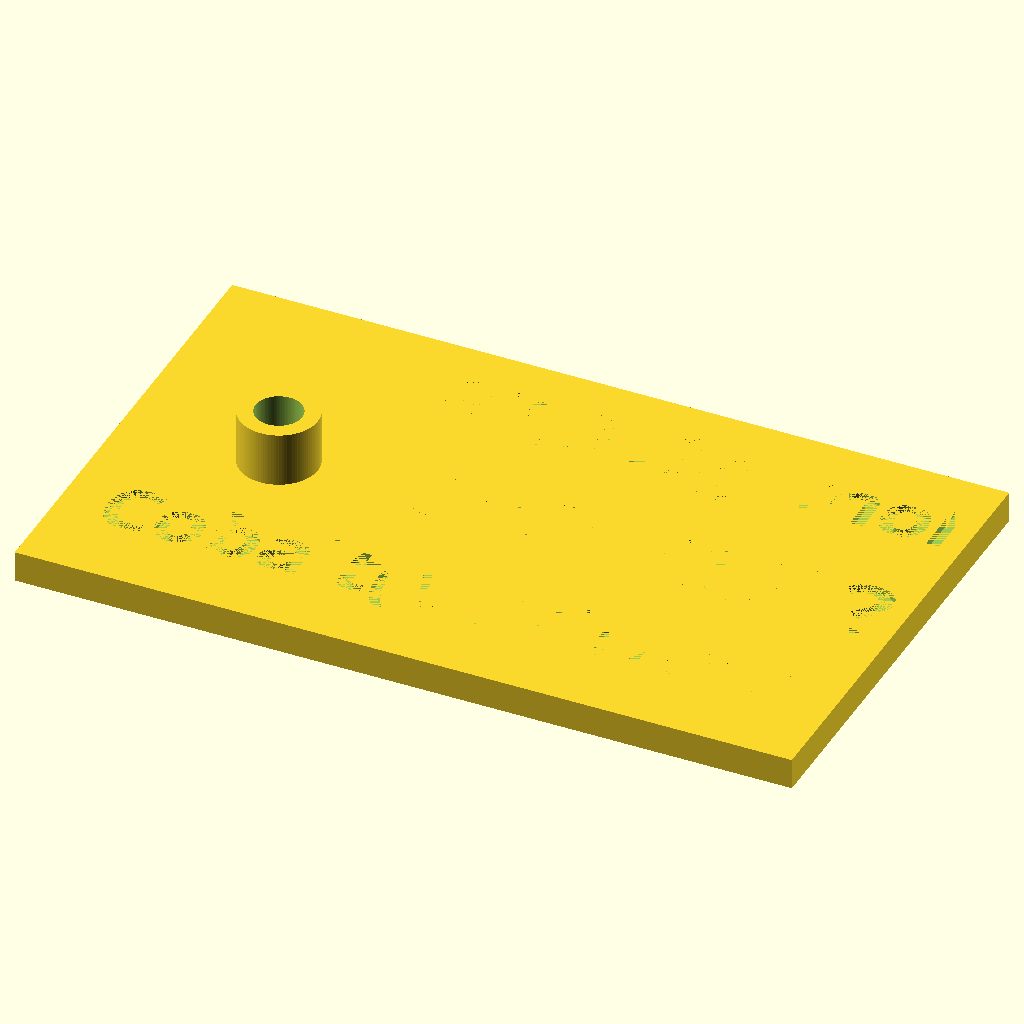
Cell 1: the model at its default parameters.
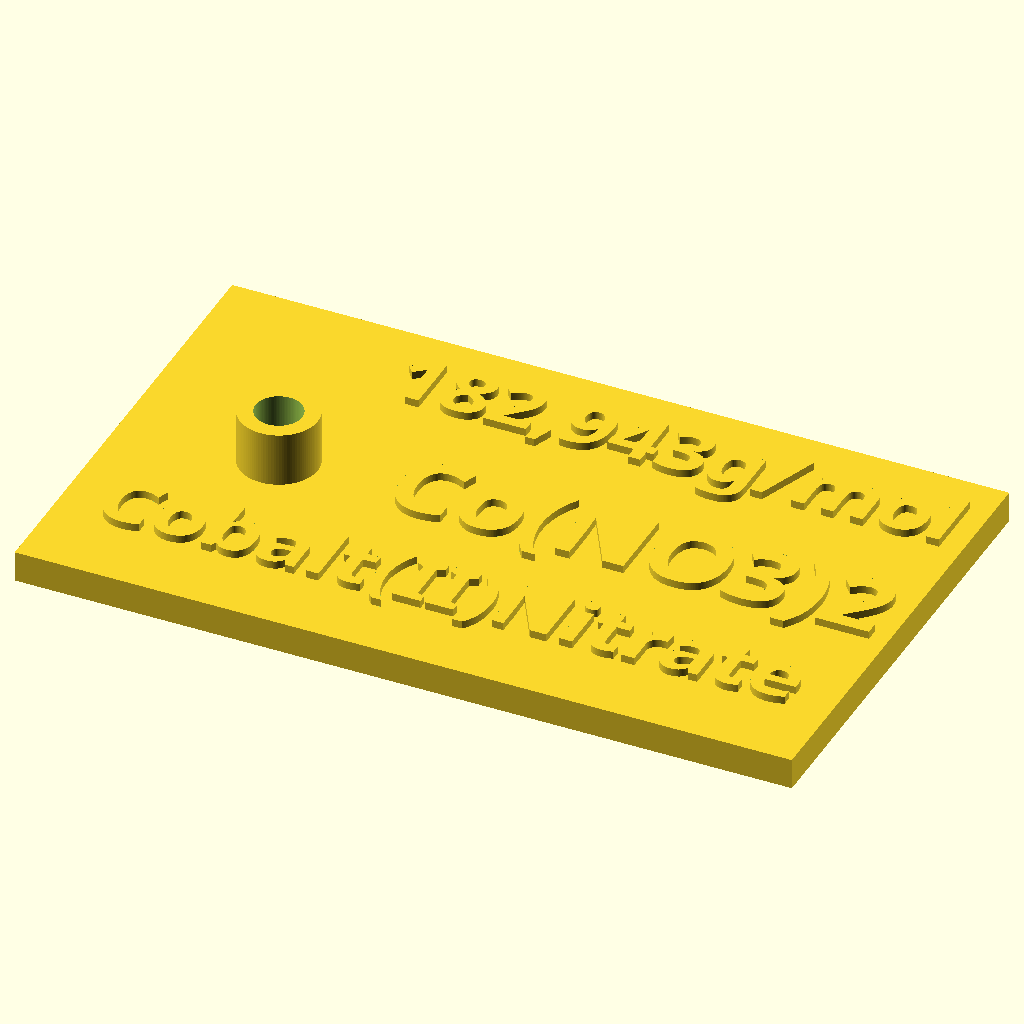
Cell 2: the same model with emboss = 0.
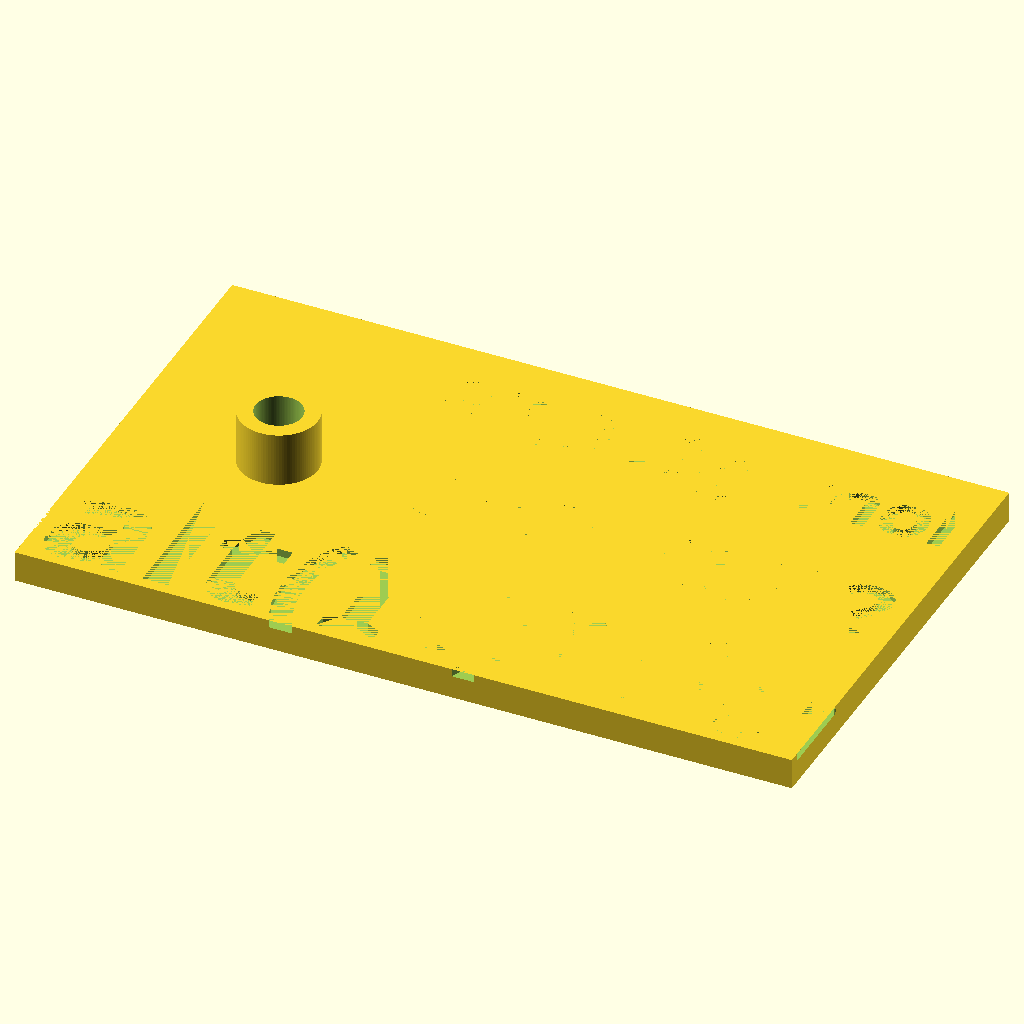
Cell 3 — size_bottom set to 16, the other parameters unchanged.
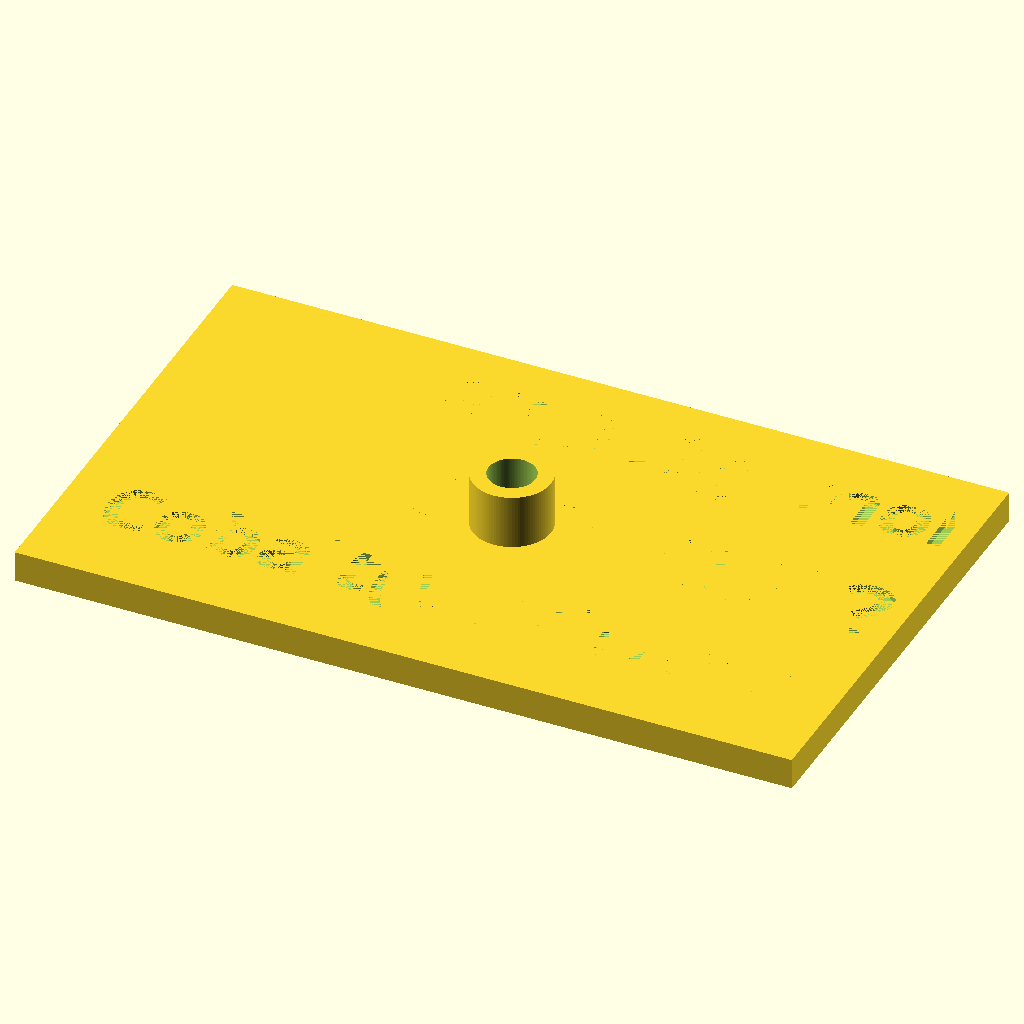
Cell 4 — mount_position set to 0, the other parameters unchanged.
The same orthographic view direction (rotation 55°, 0°, 25°; colour scheme Cornfield) for every cell, with the view re-fitted per cell, so scale and position can differ between cells.
Source of the model, inputs/thingiverse/files/thing-3586833/files/Molecular-Puzzle.scad:
//Molecular Puzzle

//Emboss or raised text. Set to 1 for embossed text.
emboss = 1;//[0:1:1]

//Text here appears on the top
text_top = "182,943g/mol";

//Size of the top text
size_top = 8;//[2:1:16]

//Text here appears on the center
text_center = "Co(NO3)2";
//Size of the center text
size_center = 10;//[2:1:16]

//Text here appears on the bottom
text_bottom = "Cobalt(II)Nitrate";

//Size of the bottom text
size_bottom = 8;//[2:1:16]

//Mount position, more negative is to the left
mount_position = -30;//[-42:1:0]

//Font. Type in the font name
font_family = "Tahoma";
// Font weight. bold/italic/light
font_weight = "bold";

//Resolution. 
resolution = 100;//[10:10:100]

$fn=resolution;

translate ([mount_position,0,3+emboss])
difference () {
    cylinder(h=8,r=5,center=true);
    cylinder(h=9,r=3,center=true);
}

if (emboss==1); else {
    
translate([0,0,-0.5])
cube([100,60,1],center=true);
translate([48,0,0])
linear_extrude(height=1) {
text(
    text_center,
    font = str(font_family, ":style=", font_weight),
    size=size_center,
    halign="right",
    valign="center");
}
translate ([48,14,0])
linear_extrude(height=1) {
text(
    text_top,
    font = str(font_family, ":style=", font_weight),
    size=size_top,
    halign="right",
    valign="bottom");
}
translate ([0,-12,0])
linear_extrude(height=1) {
text(
    text_bottom,
    font = str(font_family, ":style=", font_weight),
    size=size_bottom,
    halign="center",
    valign="top");
}
}

difference () {
    
translate([0,0,-2+emboss])
cube([100,60,4],center=true);
translate([48,0,0])
linear_extrude(height=1) {
text(
    text_center,
    font = str(font_family, ":style=", font_weight),
    size=size_center,
    halign="right",
    valign="center");
}
translate ([48,14,0])
linear_extrude(height=1) {
text(
    text_top,
    font = str(font_family, ":style=", font_weight),
    size=size_top,
    halign="right",
    valign="bottom");
}
translate ([0,-12,0])
linear_extrude(height=1) {
text(
    text_bottom,
    font = str(font_family, ":style=", font_weight),
    size=size_bottom,
    halign="center",
    valign="top");
}
}
Customizer parameters (derived from the source; name, type, default, range or options):
emboss: number, default 1, range 0 to 1, step 1
text_top: string, default "182,943g/mol"
size_top: number, default 8, range 2 to 16, step 1
text_center: string, default "Co(NO3)2"
size_center: number, default 10, range 2 to 16, step 1
text_bottom: string, default "Cobalt(II)Nitrate"
size_bottom: number, default 8, range 2 to 16, step 1
mount_position: number, default -30, range -42 to 0, step 1
font_family: string, default "Tahoma"
font_weight: string, default "bold"
resolution: number, default 100, range 10 to 100, step 10
